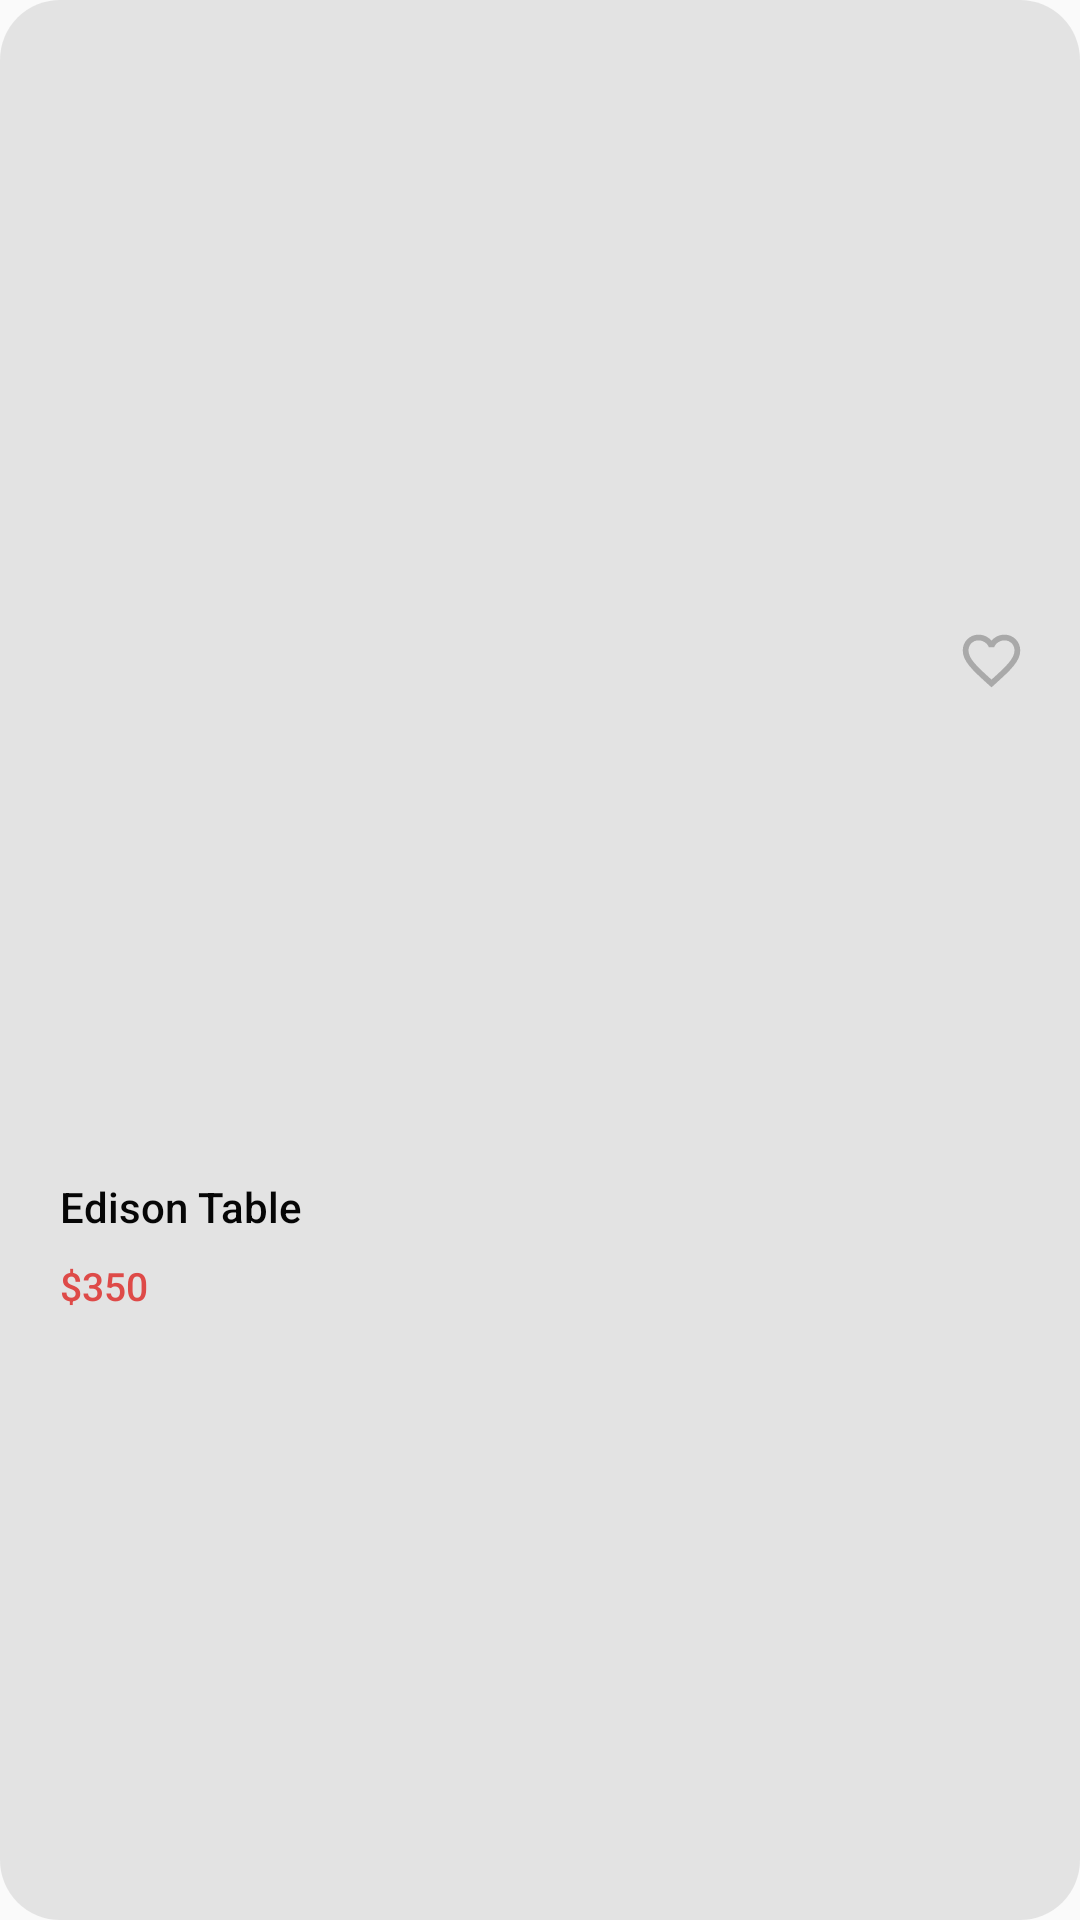

Here is an Android app screen rendered from its layout file. Give the layout XML and the strings, colors and styles it references.
<!-- AndroidManifest.xml: application theme AppTheme -->
<!-- res/layout/lamp_recycler_view_item.xml -->
<?xml version="1.0" encoding="utf-8"?>
<LinearLayout xmlns:android="http://schemas.android.com/apk/res/android"
    android:layout_width="match_parent"
    android:layout_height="wrap_content"
    android:background="@drawable/white_circular_border"
    android:gravity="center"
    android:layout_margin="@dimen/small"
    android:orientation="vertical"
    android:padding="12dp">

    <RelativeLayout
        android:layout_width="match_parent"
        android:layout_height="wrap_content">

        <ImageView
            android:id="@+id/previewIcon"
            android:layout_width="match_parent"
            android:layout_height="170dp"
             />

        <ImageView
            android:id="@+id/isLoved"
            android:layout_width="35dp"
            android:layout_height="35dp"
            android:background="@drawable/light_orange_circle"
            android:padding="6dp"
            android:layout_alignParentEnd="true"
            android:baselineAlignBottom="true"
            android:src="@drawable/ic_love" />

    </RelativeLayout>



    <LinearLayout
        android:layout_width="match_parent"
        android:layout_height="wrap_content"
        android:orientation="vertical"
        android:layout_marginTop="20sp"
        android:paddingLeft="@dimen/small"
        android:paddingRight="@dimen/small">

        <TextView
            android:id="@+id/title"
            android:layout_width="match_parent"
            android:layout_height="wrap_content"
            android:text="Edison Table"
            android:maxLines="1"
            android:fontFamily="sans-serif-medium"
            android:textColor="@color/textColor"
            android:textSize="14sp" />

        <TextView
            android:id="@+id/price"
            android:layout_width="wrap_content"
            android:layout_height="wrap_content"
            android:layout_marginTop="@dimen/small"
            android:text="$350"
            android:textColor="@color/colorAccent"
            android:textSize="13sp" />


    </LinearLayout>

</LinearLayout>
<!-- resources referenced by this layout -->
<resources>
  <color name="colorAccent">#DE4A48</color>
  <color name="textColor">#060606</color>
  <dimen name="small">8dp</dimen>
  <!-- drawable ic_love (drawable) -->
  <vector android:height="24dp" android:tint="#A9A9A9"
      android:viewportHeight="24.0" android:viewportWidth="24.0"
      android:width="24dp" xmlns:android="http://schemas.android.com/apk/res/android">
      <path android:fillColor="#FF000000" android:pathData="M16.5,3c-1.74,0 -3.41,0.81 -4.5,2.09C10.91,3.81 9.24,3 7.5,3 4.42,3 2,5.42 2,8.5c0,3.78 3.4,6.86 8.55,11.54L12,21.35l1.45,-1.32C18.6,15.36 22,12.28 22,8.5 22,5.42 19.58,3 16.5,3zM12.1,18.55l-0.1,0.1 -0.1,-0.1C7.14,14.24 4,11.39 4,8.5 4,6.5 5.5,5 7.5,5c1.54,0 3.04,0.99 3.57,2.36h1.87C13.46,5.99 14.96,5 16.5,5c2,0 3.5,1.5 3.5,3.5 0,2.89 -3.14,5.74 -7.9,10.05z"/>
  </vector>
  <!-- drawable white_circular_border (drawable) -->
  <?xml version="1.0" encoding="utf-8"?>
  <selector xmlns:android="http://schemas.android.com/apk/res/android">
  <item>
      <shape android:shape="rectangle">
          <corners android:radius="@dimen/large"/>
          <solid android:color="#90d3d3d3"/>
      </shape>
  </item>
  </selector>
  <style name="AppTheme" parent="Theme.AppCompat.Light.NoActionBar">
          
          <item name="colorPrimary">@color/colorPrimary</item>
          <item name="colorPrimaryDark">@color/colorPrimaryDark</item>
          <item name="colorAccent">@color/colorAccent</item>
          <item name="android:fontFamily">sans-serif-medium</item>
          <item name="android:windowFullscreen">true</item>
          <item name="android:windowContentOverlay">@null</item>
  
      </style>
  <dimen name="large">20dp</dimen>
  <color name="colorPrimary">#FFFFFF</color>
  <color name="colorPrimaryDark">#FFFFFF</color>
</resources>
